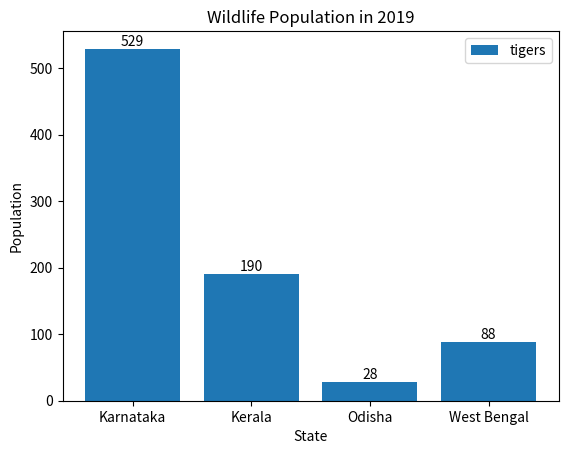

The script that saved this image:
import matplotlib.pyplot as plt

tigers = [529, 190, 28, 88]
states = ['Karnataka', 'Kerala',
          'Odisha', 'West Bengal']

plt.bar(states, tigers, label='tigers')

plt.xlabel('State')
plt.ylabel('Population')
plt.title('Wildlife Population in 2019')
plt.legend()

for index, value in enumerate(tigers):
    plt.text(index, value + 5, value, ha='center')

plt.savefig('out.png', dpi=300,
            bbox_inches='tight')
